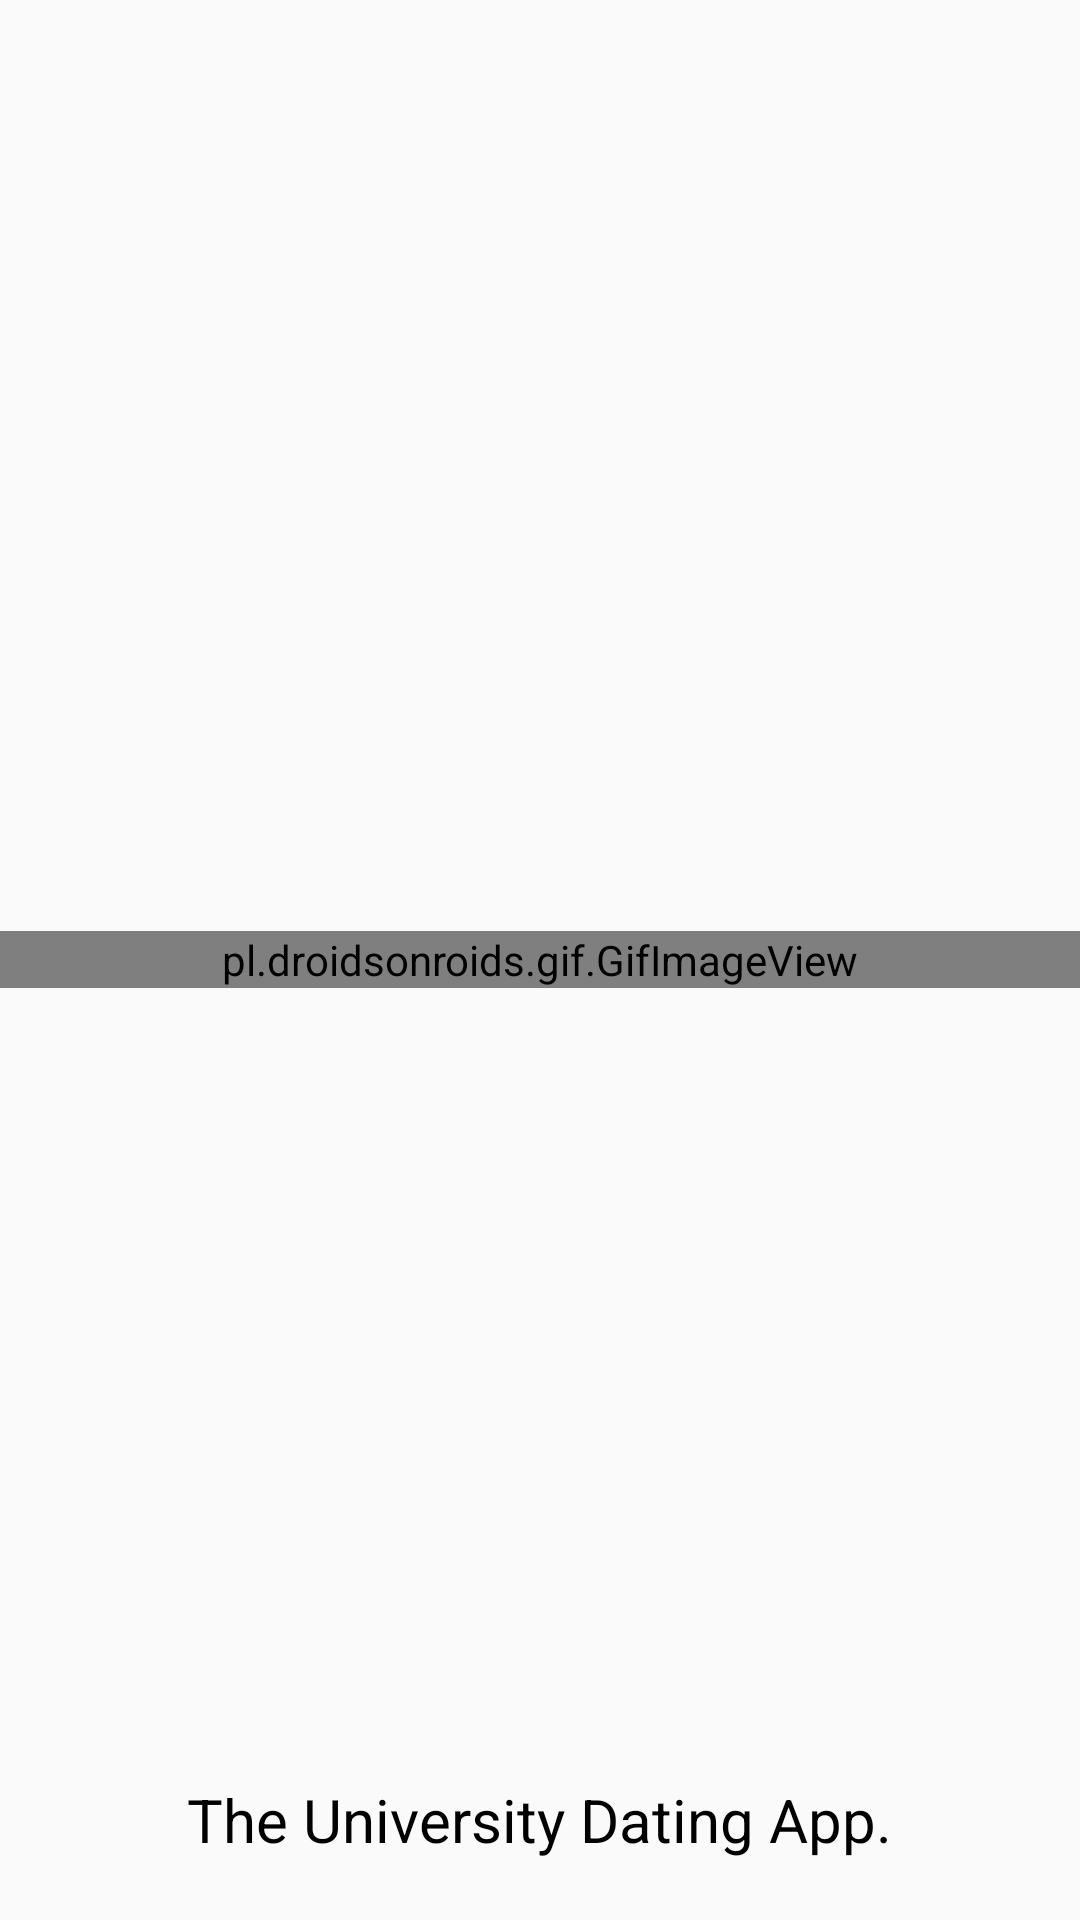

Here is an Android app screen rendered from its layout file. Give the layout XML and the strings, colors and styles it references.
<!-- AndroidManifest.xml: activity theme Theme.Design.Light.NoActionBar -->
<!-- res/layout/activity_splash_screen.xml -->
<?xml version="1.0" encoding="utf-8"?>
<RelativeLayout
    xmlns:android="http://schemas.android.com/apk/res/android"
    xmlns:app="http://schemas.android.com/apk/res-auto"
    xmlns:tools="http://schemas.android.com/tools"
    android:layout_width="match_parent"
    android:layout_height="match_parent"
    android:orientation="vertical"
    tools:context=".SplashScreenActivity">

    <pl.droidsonroids.gif.GifImageView
        android:layout_width="match_parent"
        android:layout_height="wrap_content"
        android:layout_centerVertical="true"
        android:adjustViewBounds="false"
        android:src="@drawable/unilogo2"
        />
    
    <TextView
        android:layout_width="wrap_content"
        android:layout_height="wrap_content"
        android:text="The University Dating App."
        android:textSize="20sp"
        android:textColor="#000"
        android:layout_centerHorizontal="true"
        android:layout_alignParentBottom="true"
        android:layout_marginBottom="20dp"/>

</RelativeLayout>
<!-- resources referenced by this layout -->
<resources>
  <!-- drawable unilogo2: gif bitmap (drawable, 116602 bytes) -->
</resources>
